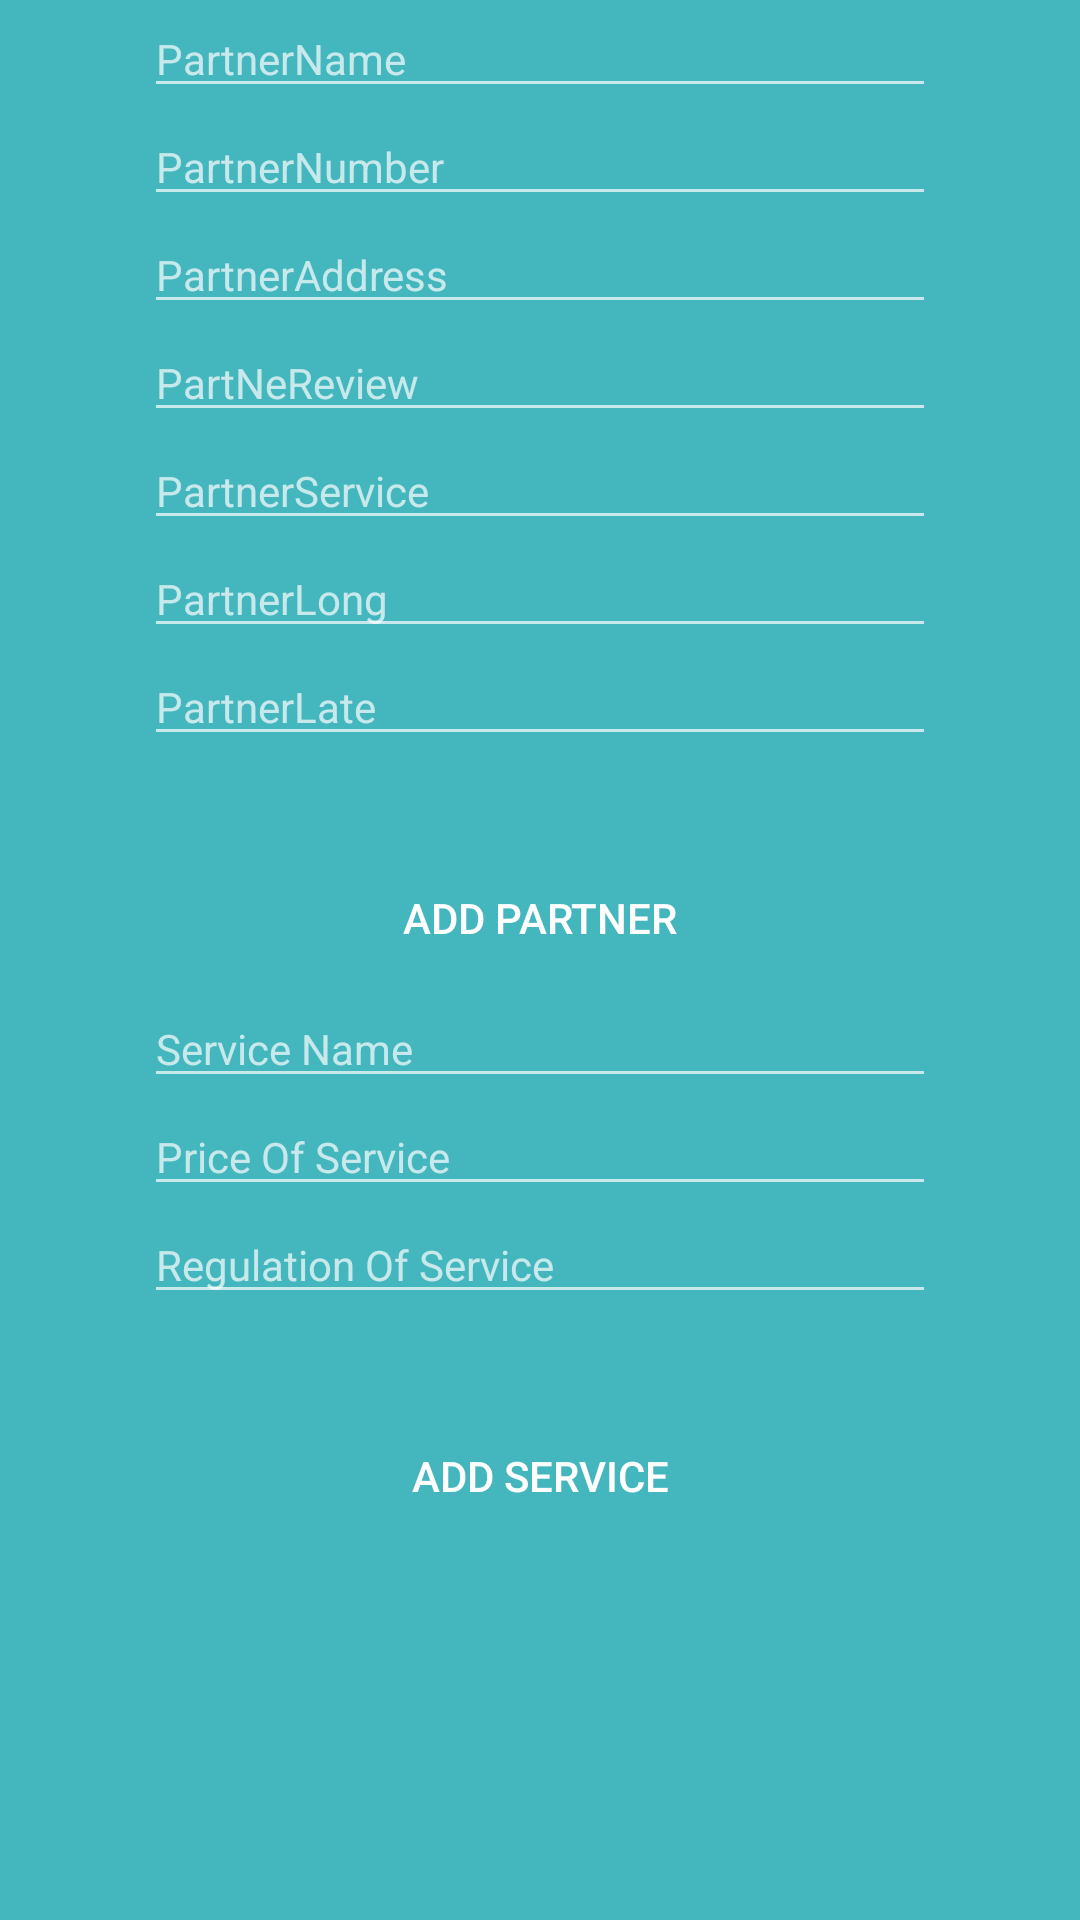

Android layout source for this screen:
<!-- AndroidManifest.xml: application theme Theme.Design.NoActionBar -->
<!-- res/layout/activity_service.xml -->
<?xml version="1.0" encoding="utf-8"?>
<androidx.constraintlayout.widget.ConstraintLayout xmlns:android="http://schemas.android.com/apk/res/android"
    xmlns:app="http://schemas.android.com/apk/res-auto"
    xmlns:tools="http://schemas.android.com/tools"
    android:layout_width="match_parent"
    android:layout_height="match_parent"
    android:background="#44b6be"
    tools:context=".activities.ServiceActivity">

    <EditText
        android:id ="@+id/edt_addIdPar"
        app:layout_goneMarginTop="100dp"
        android:layout_width="match_parent"
        android:layout_height="wrap_content"
        android:textSize="14dp"
        android:layout_marginStart="48dp"
        android:layout_marginEnd="48dp"
        android:drawableLeft="@drawable/ic_username"
        android:hint="PartnerName"
        app:layout_constraintLeft_toLeftOf="parent"
        app:layout_constraintRight_toRightOf="parent"
        app:layout_constraintTop_toTopOf="parent"
        android:inputType="textPersonName"
        android:textColor="#FFFFFF" />

    <EditText
        android:id ="@+id/edt_addNume"
        app:layout_goneMarginTop="100dp"
        android:layout_width="match_parent"
        android:layout_height="wrap_content"
        android:textSize="14dp"
        android:layout_marginStart="48dp"
        android:layout_marginEnd="48dp"
        android:drawableLeft="@drawable/ic_username"
        android:hint="PartnerNumber"
        app:layout_constraintLeft_toLeftOf="parent"
        app:layout_constraintRight_toRightOf="parent"
        app:layout_constraintTop_toBottomOf="@+id/edt_addIdPar"
        android:inputType="textPersonName"
        android:textColor="#FFFFFF" />
    <EditText
        android:id ="@+id/edt_addAdre"
        app:layout_goneMarginTop="100dp"
        android:layout_width="match_parent"
        android:layout_height="wrap_content"
        android:textSize="14dp"
        android:layout_marginStart="48dp"
        android:layout_marginEnd="48dp"
        android:drawableLeft="@drawable/ic_username"
        android:hint="PartnerAddress"
        app:layout_constraintLeft_toLeftOf="parent"
        app:layout_constraintRight_toRightOf="parent"
        app:layout_constraintTop_toBottomOf="@id/edt_addNume"
        android:inputType="textPersonName"
        android:textColor="#FFFFFF"
        />
    <EditText
        android:id ="@+id/edt_Review"
        app:layout_goneMarginTop="100dp"
        android:layout_width="match_parent"
        android:layout_height="wrap_content"
        android:textSize="14dp"
        android:layout_marginStart="48dp"
        android:layout_marginEnd="48dp"
        android:drawableLeft="@drawable/ic_username"
        android:hint="PartNeReview"
        app:layout_constraintLeft_toLeftOf="parent"
        app:layout_constraintRight_toRightOf="parent"
        app:layout_constraintTop_toBottomOf="@id/edt_addAdre"
        android:inputType="textPersonName"
        android:textColor="#FFFFFF"
        />
    <EditText
        android:id ="@+id/edt_addService"
        app:layout_goneMarginTop="100dp"
        android:layout_width="match_parent"
        android:layout_height="wrap_content"
        android:textSize="14dp"
        android:layout_marginStart="48dp"
        android:layout_marginEnd="48dp"
        android:drawableLeft="@drawable/ic_username"
        android:hint="PartnerService"
        app:layout_constraintLeft_toLeftOf="parent"
        app:layout_constraintRight_toRightOf="parent"
        app:layout_constraintTop_toBottomOf="@id/edt_Review"
        android:inputType="textPersonName"
        android:textColor="#FFFFFF"
        />
    <EditText
        android:id ="@+id/edt_addLong"
        app:layout_goneMarginTop="100dp"
        android:layout_width="match_parent"
        android:layout_height="wrap_content"
        android:textSize="14dp"
        android:layout_marginStart="48dp"
        android:layout_marginEnd="48dp"
        android:drawableLeft="@drawable/ic_username"
        android:hint="PartnerLong"
        app:layout_constraintLeft_toLeftOf="parent"
        app:layout_constraintRight_toRightOf="parent"
        app:layout_constraintTop_toBottomOf="@id/edt_addService"
        android:inputType="textPersonName"
        android:textColor="#FFFFFF"
        />
    <EditText
        android:id ="@+id/edt_addLate"
        app:layout_goneMarginTop="100dp"
        android:layout_width="match_parent"
        android:layout_height="wrap_content"
        android:textSize="14dp"
        android:layout_marginStart="48dp"
        android:layout_marginEnd="48dp"
        android:drawableLeft="@drawable/ic_username"
        android:hint="PartnerLate"
        app:layout_constraintLeft_toLeftOf="parent"
        app:layout_constraintRight_toRightOf="parent"
        app:layout_constraintTop_toBottomOf="@id/edt_addLong"
        android:inputType="textPersonName"
        android:textColor="#FFFFFF"
        />

    <Button
        android:id="@+id/btn_addParner"
        android:layout_width="wrap_content"
        android:layout_height="wrap_content"
        android:layout_marginTop="30dp"
        android:text="ADD Partner"
        android:background="@drawable/shape_btn_register"
        app:layout_constraintTop_toBottomOf="@id/edt_addLate"
        app:layout_constraintLeft_toLeftOf="parent"
        app:layout_constraintRight_toRightOf="parent"
        />


    <EditText
        android:id ="@+id/addServiceName"
        app:layout_goneMarginTop="100dp"
        android:layout_width="match_parent"
        android:layout_height="wrap_content"
        android:textSize="14dp"
        android:layout_marginStart="48dp"
        android:layout_marginEnd="48dp"
        android:drawableLeft="@drawable/ic_username"
        android:hint="Service Name"
        app:layout_constraintLeft_toLeftOf="parent"
        app:layout_constraintRight_toRightOf="parent"
        app:layout_constraintTop_toBottomOf="@+id/btn_addParner"
        android:inputType="textPersonName"
        android:textColor="#FFFFFF" />
    <EditText
        android:id ="@+id/addServicePrice"
        app:layout_goneMarginTop="100dp"
        android:layout_width="match_parent"
        android:layout_height="wrap_content"
        android:textSize="14dp"
        android:layout_marginStart="48dp"
        android:layout_marginEnd="48dp"
        android:drawableLeft="@drawable/ic_username"
        android:hint="Price Of Service"
        app:layout_constraintLeft_toLeftOf="parent"
        app:layout_constraintRight_toRightOf="parent"
        app:layout_constraintTop_toBottomOf="@id/addServiceName"
        android:inputType="textPersonName"
        android:textColor="#FFFFFF"
        />
    <EditText
        android:id ="@+id/addServiceRegulation"
        app:layout_goneMarginTop="100dp"
        android:layout_width="match_parent"
        android:layout_height="wrap_content"
        android:textSize="14dp"
        android:layout_marginStart="48dp"
        android:layout_marginEnd="48dp"
        android:drawableLeft="@drawable/ic_username"
        android:hint="Regulation Of Service"
        app:layout_constraintLeft_toLeftOf="parent"
        app:layout_constraintRight_toRightOf="parent"
        app:layout_constraintTop_toBottomOf="@id/addServicePrice"
        android:inputType="textPersonName"
        android:textColor="#FFFFFF"
        />

    <Button
        android:id="@+id/btn_addService"
        android:layout_width="wrap_content"
        android:layout_height="wrap_content"
        android:layout_marginTop="30dp"
        android:text="ADD Service"
        android:background="@drawable/shape_btn_register"
        app:layout_constraintTop_toBottomOf="@id/addServiceRegulation"
        app:layout_constraintLeft_toLeftOf="parent"
        app:layout_constraintRight_toRightOf="parent"
        />





</androidx.constraintlayout.widget.ConstraintLayout>
<!-- resources referenced by this layout -->
<resources>

</resources>
